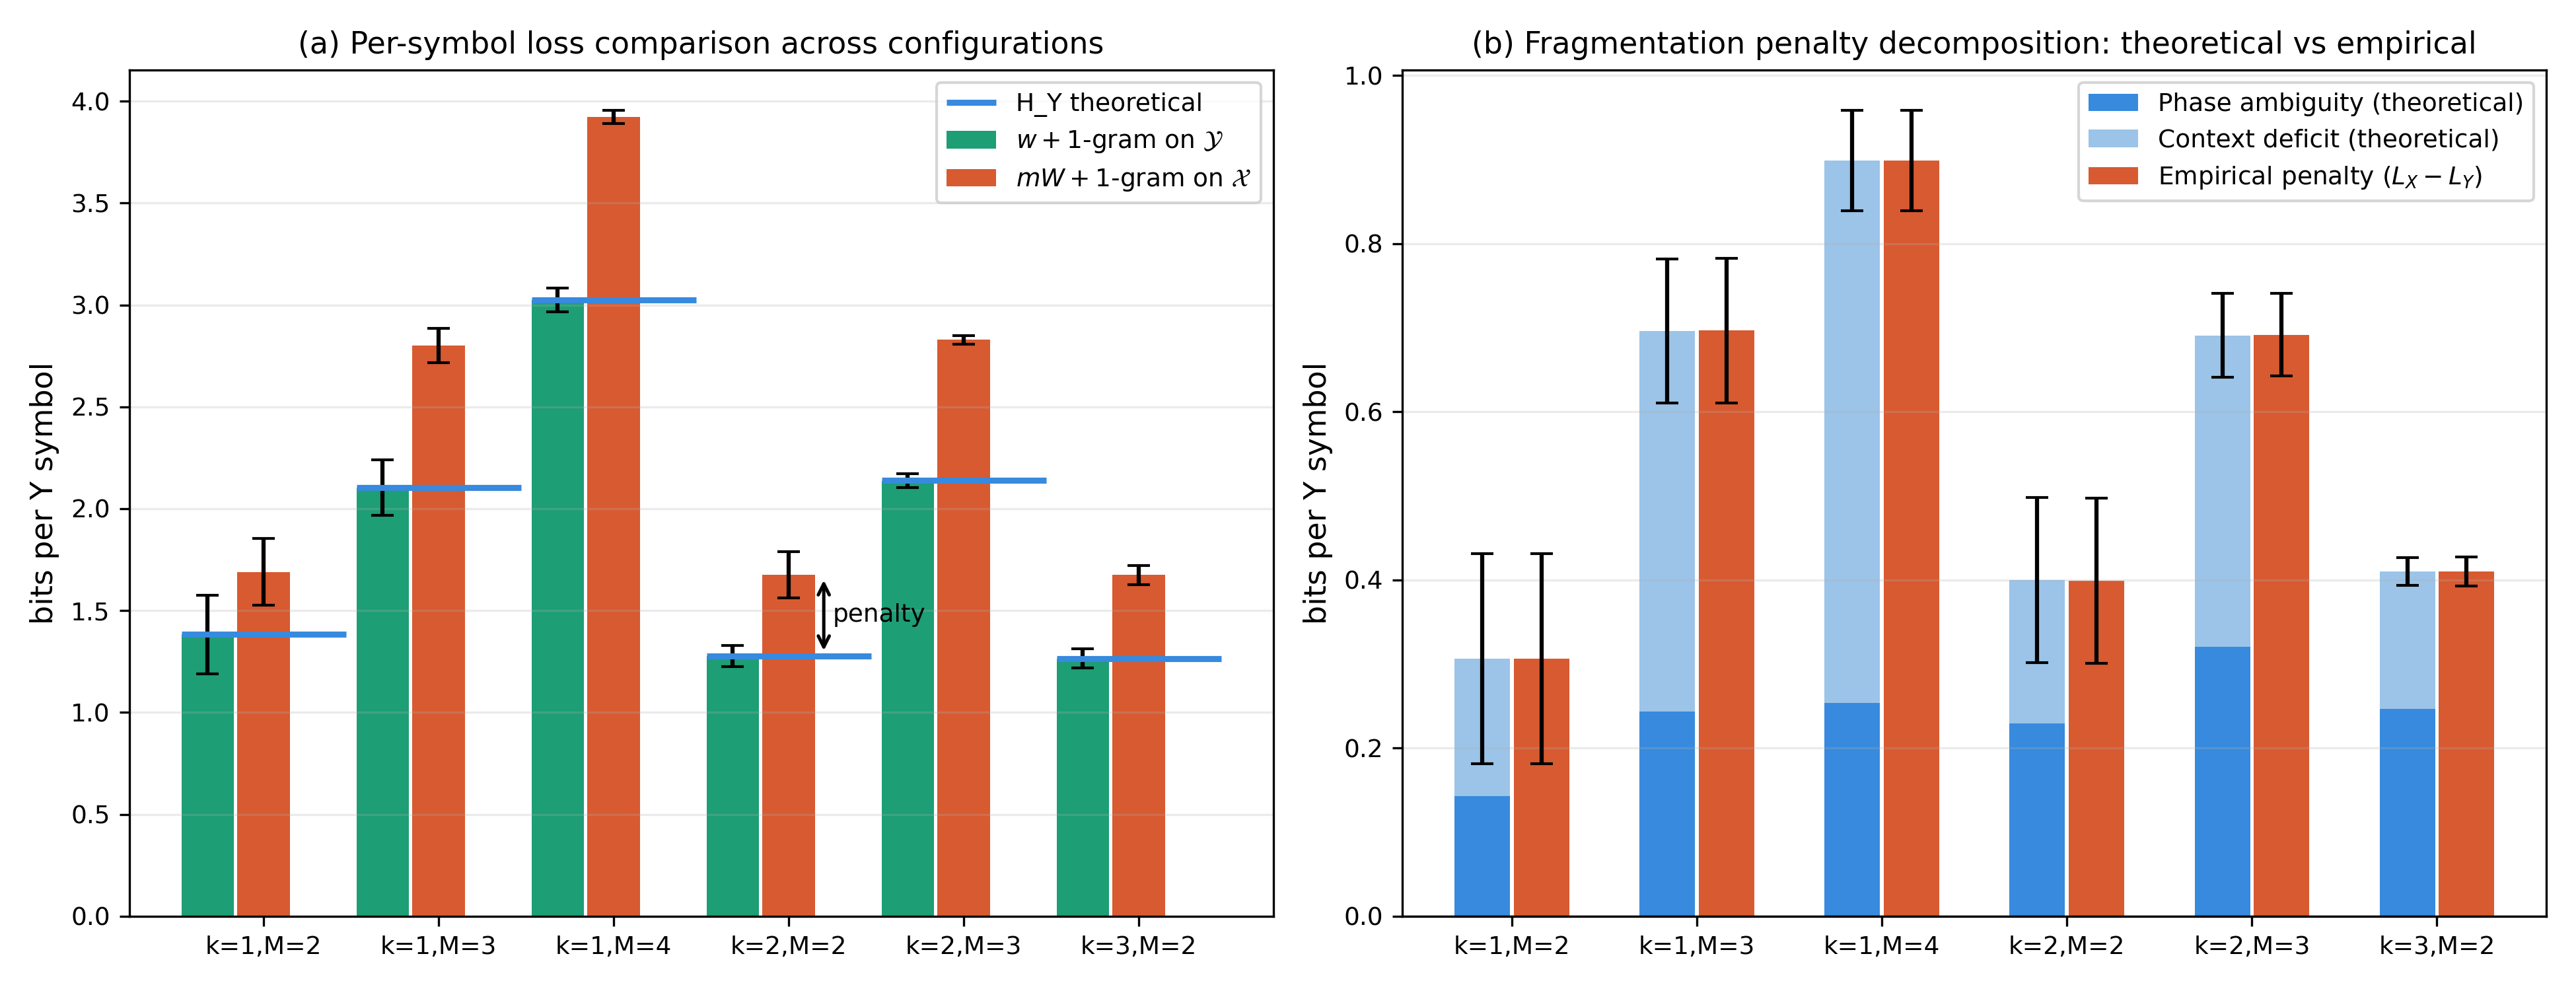

The file beside this chart, header and first rows:
k, M, K, V_y, H_Y_th_mean, loss_Y_ngram_mean, loss_X_ngram_per_Y_mean, th_L_X_stat_per_Y_mean, th_L_X_orc_per_Y_mean, th_penalty_per_Y_mean, oracle_residual_per_Y_mean, th_total_penalty_per_Y_mean, emp_penalty_per_Y_mean, H_Y_th_std, loss_Y_ngram_std, loss_X_ngram_per_Y_std, th_L_X_stat_per_Y_std, th_L_X_orc_per_Y_std, th_penalty_per_Y_std, oracle_residual_per_Y_std, th_total_penalty_per_Y_std, emp_penalty_per_Y_std
1, 2, 1, 4, 1.382, 1.383, 1.689, 1.689, 1.546, 0.1428, 0.1639, 0.3066, 0.3065, 0.1944, 0.194, 0.1639, 0.1639, 0.1856, 0.06829, 0.085, 0.125, 0.1251
1, 3, 1, 8, 2.105, 2.104, 2.801, 2.801, 2.557, 0.2435, 0.4525, 0.6961, 0.6966, 0.1362, 0.1368, 0.08287, 0.08287, 0.1181, 0.09183, 0.05738, 0.08588, 0.08607
1, 4, 1, 16, 3.024, 3.025, 3.923, 3.923, 3.67, 0.2537, 0.6453, 0.899, 0.8988, 0.05889, 0.05922, 0.03163, 0.03163, 0.06721, 0.05646, 0.06207, 0.05954, 0.05984
2, 2, 2, 4, 1.276, 1.277, 1.676, 1.676, 1.447, 0.2291, 0.1709, 0.4, 0.3994, 0.05211, 0.05218, 0.1133, 0.1133, 0.07797, 0.05376, 0.05672, 0.09816, 0.09827
2, 3, 2, 8, 2.138, 2.137, 2.829, 2.829, 2.508, 0.3208, 0.37, 0.6908, 0.6916, 0.03471, 0.03425, 0.02024, 0.02024, 0.03259, 0.04655, 0.02429, 0.04976, 0.04925
3, 2, 3, 4, 1.265, 1.265, 1.675, 1.675, 1.428, 0.2469, 0.1632, 0.4101, 0.4098, 0.04535, 0.04607, 0.04745, 0.04745, 0.04924, 0.02387, 0.0166, 0.01683, 0.01727
